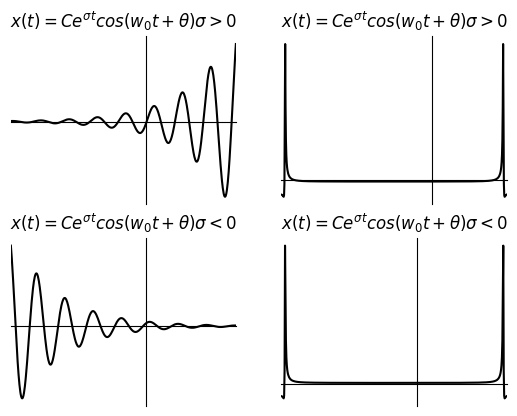

The matplotlib source for this figure:
import numpy as np
import pandas as pd
import matplotlib.pyplot as plt
import matplotlib 
font = {'family':'SimHei'}                
matplotlib.rc('font',**font)              
matplotlib.rcParams['axes.unicode_minus']=False

fig = plt.figure()


plt.subplot(2,2,1)
ax = plt.gca()  
ax.spines['right'].set_color('none')  
ax.spines['top'].set_color('none')  
ax.xaxis.set_ticks_position('bottom')  
ax.spines['bottom'].set_position(('data', 0))  
ax.yaxis.set_ticks_position('left')  
ax.spines['left'].set_position(('data', 8)) 
plt.xticks([2],[r'$T_1$'])
plt.yticks([])
plt.title(r'$x(t)=Ce^{\sigma t}cos(w_0t+\theta) \sigma>0$')

plt.xlim(5,10)
x = np.arange(4,10,0.01)
c=1
n=1
y = c*np.exp(n*x)*np.cos(10*x)
plt.plot(x,y,color='black')



plt.subplot(2,2,2)
ax = plt.gca()  
ax.spines['right'].set_color('none')  
ax.spines['top'].set_color('none')  
ax.xaxis.set_ticks_position('bottom')  
ax.spines['bottom'].set_position(('data', 0))  
ax.yaxis.set_ticks_position('left')  
ax.spines['left'].set_position(('data', 8)) 
plt.xticks([2],[r'$T_1$'])
plt.yticks([])
plt.title(r'$x(t)=Ce^{\sigma t}cos(w_0t+\theta) \sigma>0$')

plt.xlim(4,10)
x = np.arange(4,10,0.01)
c=1
n=1
y = c*np.exp(n*x)*np.cos(10*x)
plt.plot(x,np.fft.fft(y),color='black')

plt.subplot(2,2,3)
ax = plt.gca()  
ax.spines['right'].set_color('none')  
ax.spines['top'].set_color('none')  
ax.xaxis.set_ticks_position('bottom')  
ax.spines['bottom'].set_position(('data', 0))  
ax.yaxis.set_ticks_position('left')  
ax.spines['left'].set_position(('data', -7)) 
plt.xticks([2],[r'$T_1$'])
plt.yticks([])
plt.title(r'$x(t)=Ce^{\sigma t}cos(w_0t+\theta) \sigma<0$')

plt.xlim(-10,-5)
x = np.arange(-10,-5,0.01)
c=1
n=-1
y = c*np.exp(n*x)*np.cos(10*x)
plt.plot(x,y,color='black')

plt.subplot(2,2,4)
ax = plt.gca()  
ax.spines['right'].set_color('none')  
ax.spines['top'].set_color('none')  
ax.xaxis.set_ticks_position('bottom')  
ax.spines['bottom'].set_position(('data', 0))  
ax.yaxis.set_ticks_position('left')  
ax.spines['left'].set_position(('data', -7)) 
plt.xticks([2],[r'$T_1$'])
plt.yticks([])
plt.title(r'$x(t)=Ce^{\sigma t}cos(w_0t+\theta) \sigma<0$')

plt.xlim(-10,-5)
x = np.arange(-10,-5,0.01)
c=1
n=-1
y = c*np.exp(n*x)*np.cos(10*x)
plt.plot(x,np.fft.fft(y),color='black')

plt.show()
